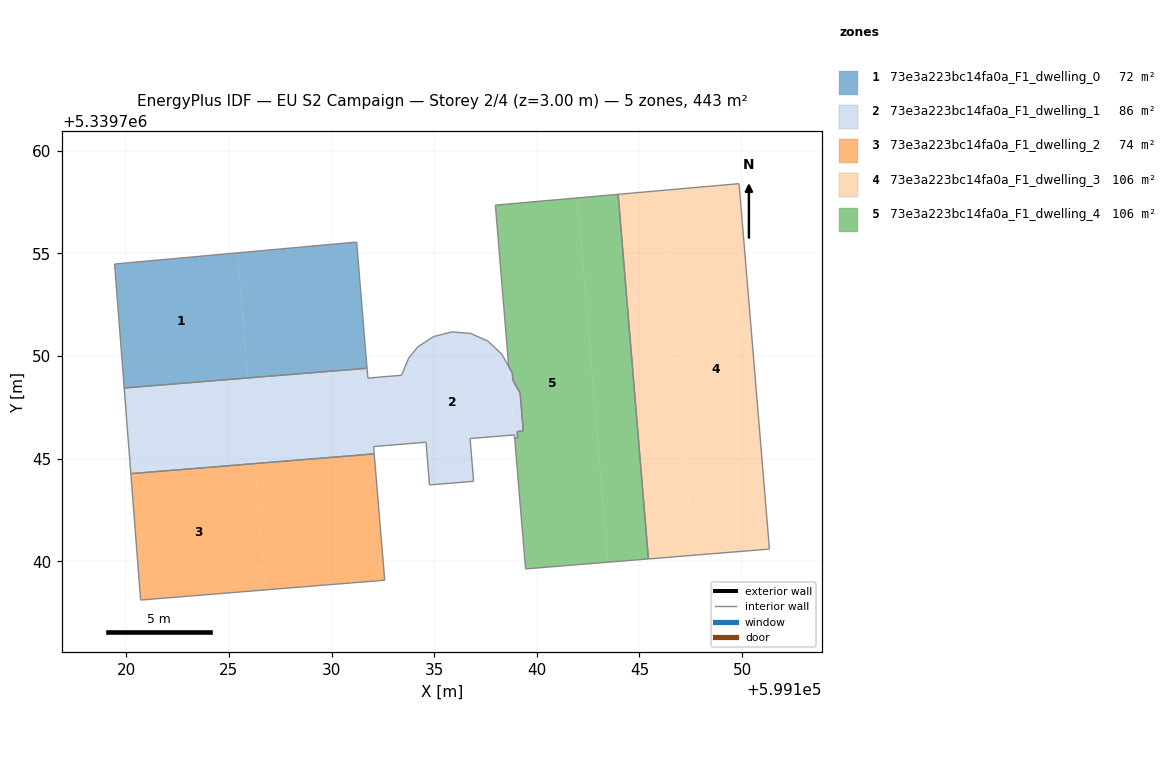
=== STOREY PLAN SPEC (per zone: floor XY polygon, exterior-wall plan segments, windows/doors) ===
zone 1: 73e3a223bc14fa0a_F1_dwelling_0  (72.5 m²)
  floor: (599125.41, 5339755.03) (599125.92, 5339748.94) (599119.90, 5339748.45) (599119.43, 5339754.49)
  floor: (599131.22, 5339755.56) (599131.73, 5339749.41) (599125.92, 5339748.94) (599125.41, 5339755.03)
  interior walls: 4
zone 2: 73e3a223bc14fa0a_F1_dwelling_1  (85.6 m²)
  floor: (599138.29, 5339750.10) (599138.37, 5339749.95) (599138.62, 5339749.51) (599138.63, 5339749.50) (599138.91, 5339746.16) (599136.75, 5339745.98) (599136.92, 5339743.90) (599134.77, 5339743.72) (599134.60, 5339745.80) (599133.16, 5339745.68) (599132.88, 5339749.02) (599133.41, 5339749.07) (599133.76, 5339749.91) (599134.20, 5339750.45) (599134.97, 5339750.95) (599135.86, 5339751.18) (599136.78, 5339751.10) (599137.62, 5339750.73)
  floor: (599138.80, 5339749.18) (599138.83, 5339748.83) (599139.19, 5339748.20) (599139.34, 5339746.35) (599139.04, 5339746.32) (599139.07, 5339746.03) (599138.92, 5339746.01) (599138.63, 5339749.49)
  floor: (599132.88, 5339749.02) (599133.16, 5339745.68) (599132.05, 5339745.59) (599132.08, 5339745.24) (599126.27, 5339744.76) (599125.92, 5339748.94) (599131.73, 5339749.41) (599131.77, 5339748.93)
  floor: (599125.92, 5339748.94) (599126.27, 5339744.76) (599120.22, 5339744.27) (599119.90, 5339748.45)
  interior walls: 29
zone 3: 73e3a223bc14fa0a_F1_dwelling_2  (73.6 m²)
  floor: (599132.08, 5339745.24) (599132.59, 5339739.08) (599126.78, 5339738.61) (599126.27, 5339744.76)
  floor: (599126.27, 5339744.76) (599126.78, 5339738.61) (599120.81, 5339738.13) (599120.70, 5339738.12) (599120.22, 5339744.27)
  floor: (599132.59, 5339739.08) (599120.70, 5339738.12) (599120.81, 5339738.13)
  interior walls: 4
zone 4: 73e3a223bc14fa0a_F1_dwelling_3  (105.6 m²)
  floor: (599149.85, 5339758.40) (599151.33, 5339740.60) (599147.61, 5339740.30) (599146.13, 5339758.07)
  floor: (599146.13, 5339758.07) (599147.61, 5339740.30) (599145.44, 5339740.12) (599143.96, 5339757.88)
  interior walls: 4
zone 5: 73e3a223bc14fa0a_F1_dwelling_4  (105.7 m²)
  floor: (599143.96, 5339757.88) (599145.44, 5339740.12) (599143.46, 5339739.96) (599141.98, 5339757.71)
  floor: (599141.98, 5339757.71) (599143.46, 5339739.96) (599139.45, 5339739.63) (599138.92, 5339746.01) (599139.07, 5339746.03) (599139.04, 5339746.32) (599139.34, 5339746.35) (599139.19, 5339748.20) (599138.83, 5339748.83) (599138.80, 5339749.18) (599138.63, 5339749.49) (599137.98, 5339757.35)
  interior walls: 12

=== DERIVED (storey summary) ===
Building: EU S2 Campaign
Storey: 2 of 4  (floor level z = 3.00 m)
Storey gross floor area: 442.9 m²
Zones on this storey: 5
  - 73e3a223bc14fa0a_F1_dwelling_0: floor 72.5 m²
  - 73e3a223bc14fa0a_F1_dwelling_1: floor 85.6 m²
  - 73e3a223bc14fa0a_F1_dwelling_2: floor 73.6 m²
  - 73e3a223bc14fa0a_F1_dwelling_3: floor 105.6 m²
  - 73e3a223bc14fa0a_F1_dwelling_4: floor 105.7 m²
Zone adjacency (shared interzone walls):
  - 73e3a223bc14fa0a_F1_dwelling_0 ↔ 73e3a223bc14fa0a_F1_dwelling_1
  - 73e3a223bc14fa0a_F1_dwelling_1 ↔ 73e3a223bc14fa0a_F1_dwelling_2
  - 73e3a223bc14fa0a_F1_dwelling_1 ↔ 73e3a223bc14fa0a_F1_dwelling_4
  - 73e3a223bc14fa0a_F1_dwelling_3 ↔ 73e3a223bc14fa0a_F1_dwelling_4